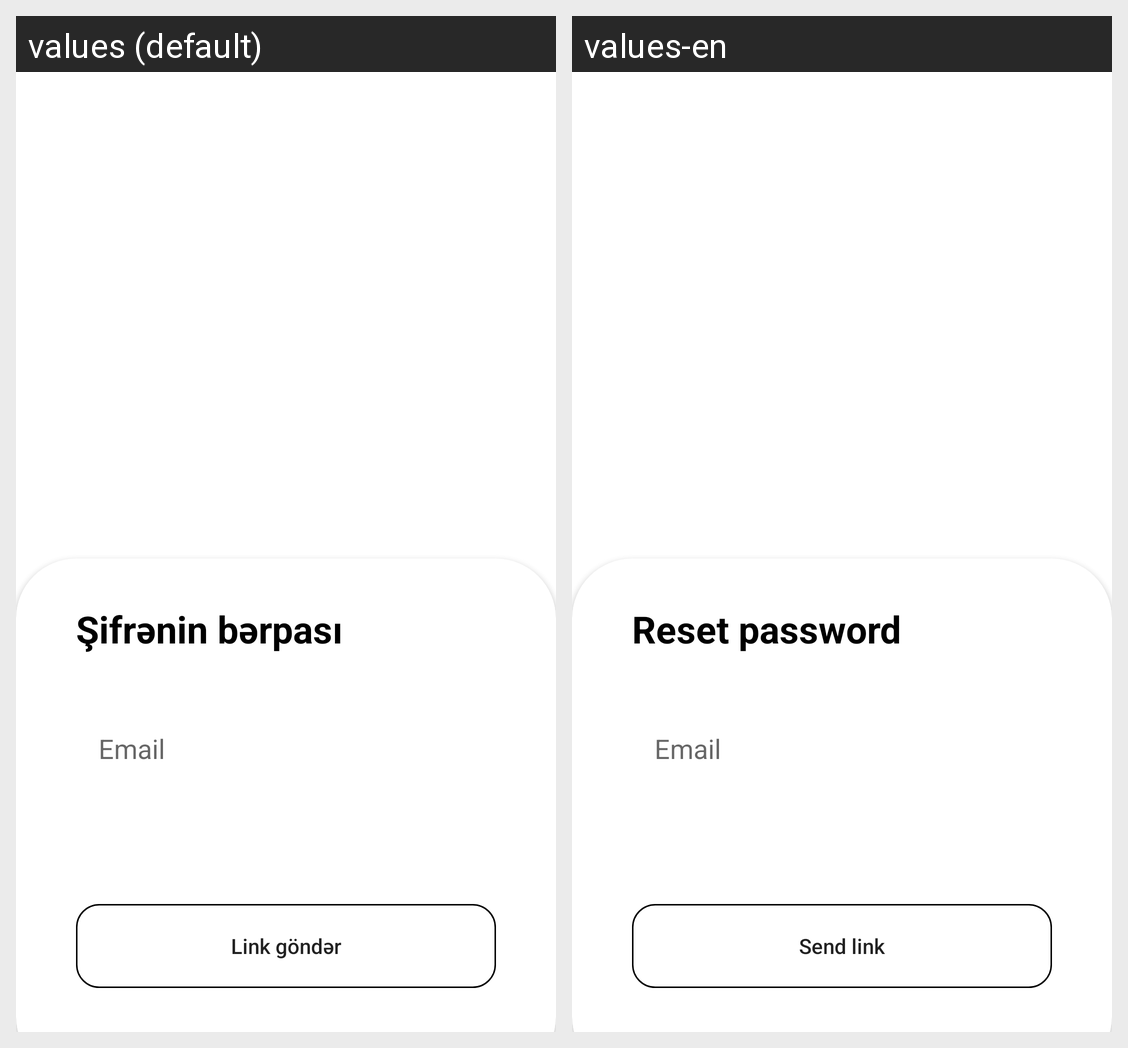

This grid shows one Android layout under two languages. Give, for every string resource on the screen, its name, the default text and each shown locale's text.
Android screen res/layout/fragment_reset_password.xml rendered under 2 locales, left to right: values (default), values-en. Device: Nexus 5 (rendered at 1080×1920; each locale shown at half size, 540×960, under a caption strip naming it); theme Theme.InoChat.
Strings drawn on this screen, with the default value and each locale's value (text and hints the layout hard-codes, and strings that could not be matched under every locale, appear in the picture but are not listed):

reset_password
  values: Şifrənin bərpası
  values-en: Reset password

email
  values: Email
  values-en: Email

send_link
  values: Link göndər
  values-en: Send link
